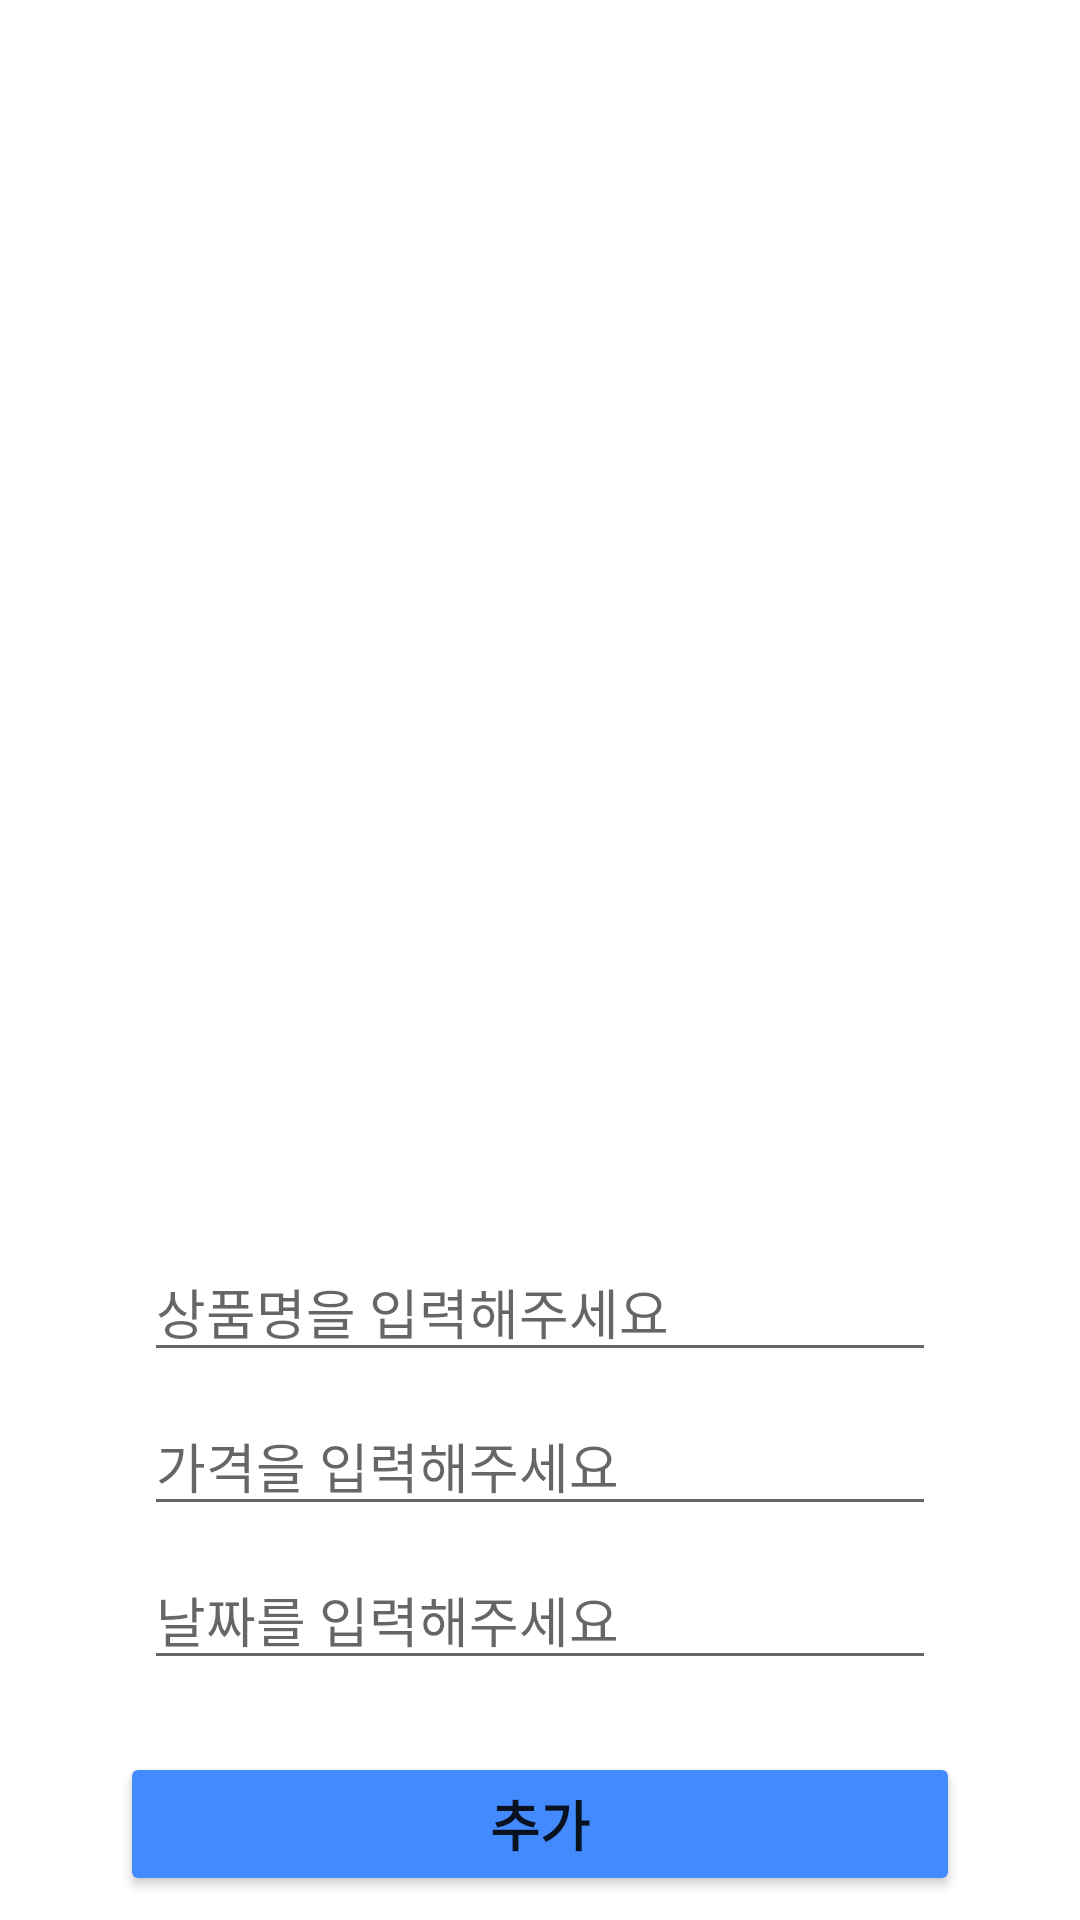

Reconstruct the res/layout file that produces this screen, plus the resources it refers to.
<!-- AndroidManifest.xml: application theme Theme.HorseMuscle -->
<!-- res/layout/dialog_add.xml -->
<?xml version="1.0" encoding="utf-8"?>
<androidx.constraintlayout.widget.ConstraintLayout xmlns:android="http://schemas.android.com/apk/res/android"
    xmlns:app="http://schemas.android.com/apk/res-auto"
    xmlns:tools="http://schemas.android.com/tools"
    android:layout_width="match_parent"
    android:layout_gravity="center"
    android:layout_height="wrap_content">

    <androidx.constraintlayout.widget.ConstraintLayout
        android:layout_width="0dp"
        android:layout_height="wrap_content"
        android:layout_marginStart="32dp"
        android:layout_marginLeft="32dp"
        android:layout_marginEnd="32dp"
        android:layout_marginRight="32dp"
        app:layout_constraintBottom_toBottomOf="parent"
        app:layout_constraintEnd_toEndOf="parent"
        app:layout_constraintHorizontal_bias="0.0"
        app:layout_constraintStart_toStartOf="parent"
        app:layout_constraintTop_toTopOf="parent"
        app:layout_constraintVertical_bias="1.0">

        <Button
            android:id="@+id/btn_add"
            android:layout_width="0dp"
            android:layout_height="wrap_content"
            android:layout_marginStart="8dp"
            android:layout_marginLeft="8dp"
            android:layout_marginTop="24dp"
            android:layout_marginEnd="8dp"
            android:layout_marginRight="8dp"
            android:layout_marginBottom="8dp"
            android:text="추가"
            android:textSize="18sp"
            android:textStyle="bold"
            app:backgroundTint="#448AFF"
            app:layout_constraintBottom_toBottomOf="parent"
            app:layout_constraintEnd_toEndOf="parent"
            app:layout_constraintStart_toStartOf="parent"
            app:layout_constraintTop_toBottomOf="@+id/et_date" />

        <EditText
            android:id="@+id/et_product"
            android:layout_width="0dp"
            android:layout_height="wrap_content"
            android:layout_marginStart="16dp"
            android:layout_marginLeft="16dp"
            android:layout_marginTop="16dp"
            android:layout_marginEnd="16dp"
            android:layout_marginRight="16dp"
            android:ems="10"
            android:hint="상품명을 입력해주세요"
            android:inputType="textPersonName"
            app:layout_constraintEnd_toEndOf="parent"
            app:layout_constraintStart_toStartOf="parent"
            app:layout_constraintTop_toTopOf="parent" />

        <EditText
            android:id="@+id/et_price"
            android:layout_width="0dp"
            android:layout_height="wrap_content"
            android:layout_marginStart="16dp"
            android:layout_marginLeft="16dp"
            android:layout_marginTop="8dp"
            android:layout_marginEnd="16dp"
            android:layout_marginRight="16dp"
            android:ems="10"
            android:hint="가격을 입력해주세요"
            android:inputType="textPersonName"
            app:layout_constraintEnd_toEndOf="parent"
            app:layout_constraintHorizontal_bias="0.503"
            app:layout_constraintStart_toStartOf="parent"
            app:layout_constraintTop_toBottomOf="@+id/et_product" />

        <EditText
            android:id="@+id/et_date"
            android:layout_width="0dp"
            android:layout_height="wrap_content"
            android:layout_marginStart="16dp"
            android:layout_marginLeft="16dp"
            android:layout_marginTop="8dp"
            android:layout_marginEnd="16dp"
            android:layout_marginRight="16dp"
            android:ems="10"
            android:hint="날짜를 입력해주세요"
            android:inputType="textPersonName"
            app:layout_constraintEnd_toEndOf="parent"
            app:layout_constraintHorizontal_bias="0.503"
            app:layout_constraintStart_toStartOf="parent"
            app:layout_constraintTop_toBottomOf="@+id/et_price" />

    </androidx.constraintlayout.widget.ConstraintLayout>
</androidx.constraintlayout.widget.ConstraintLayout>
<!-- resources referenced by this layout -->
<resources>
  <style name="Theme.HorseMuscle" parent="Theme.MaterialComponents.DayNight.DarkActionBar">
          
          <item name="colorPrimary">@color/purple_500</item>
          <item name="colorPrimaryVariant">@color/purple_700</item>
          <item name="colorOnPrimary">@color/white</item>
          
          <item name="colorSecondary">@color/teal_200</item>
          <item name="colorSecondaryVariant">@color/teal_700</item>
          <item name="colorOnSecondary">@color/black</item>
          
          <item name="android:statusBarColor" tools:targetApi="l">?attr/colorPrimaryVariant</item>
          
      </style>
  <!-- not gathered from this repository: default colours our renderer supplied (Android Studio template values) -->
  <color name="purple_500">#FF6200EE</color>
  <color name="purple_700">#FF3700B3</color>
  <color name="teal_200">#FF03DAC5</color>
  <color name="teal_700">#FF018786</color>
  <color name="black">#FF000000</color>
  <color name="white">#FFFFFFFF</color>
</resources>
